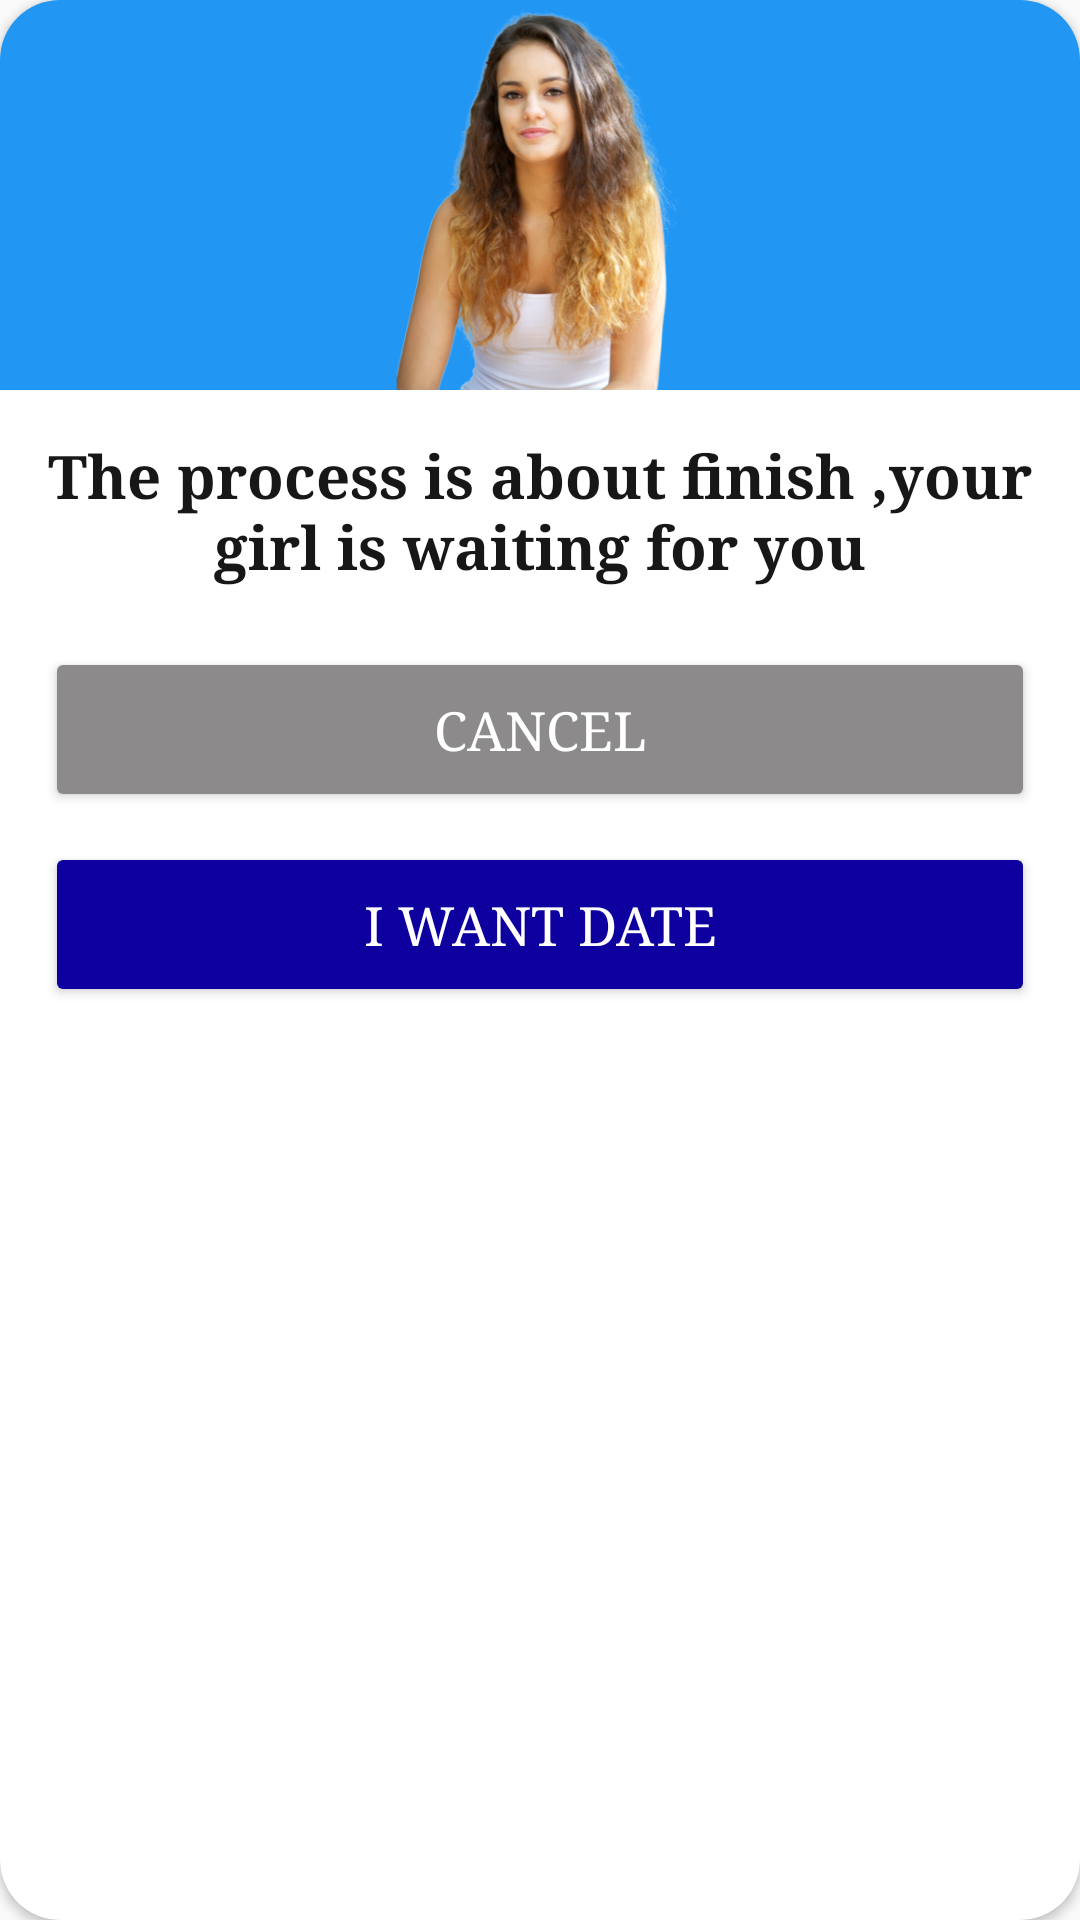

Layout XML and referenced resources for this Android screen:
<!-- AndroidManifest.xml: application theme AppTheme -->
<!-- res/layout/payment_back_dialog.xml -->
<?xml version="1.0" encoding="utf-8"?>
<androidx.cardview.widget.CardView xmlns:android="http://schemas.android.com/apk/res/android"
    android:layout_width="match_parent"
    xmlns:app="http://schemas.android.com/apk/res-auto"
    android:orientation="vertical"
    app:cardCornerRadius="20dp"
    android:elevation="10dp"
    android:backgroundTint="@color/white"
    android:layout_height="wrap_content">

    <LinearLayout
        android:layout_width="match_parent"
        android:layout_height="wrap_content"
        android:orientation="vertical">

        <LinearLayout
            android:layout_width="match_parent"
            android:background="#2196F3"
            android:layout_gravity="center"
            android:gravity="center"
            android:layout_height="130dp">

            <ImageView
                android:layout_width="130dp"
                android:layout_height="130dp"

                android:layout_gravity="center"
                android:src="@drawable/flk"/>


        </LinearLayout>
        <LinearLayout
            android:layout_width="match_parent"
            android:background="@color/white"
            android:layout_height="match_parent"
            android:orientation="vertical">




        <TextView
            android:layout_width="match_parent"
            android:layout_height="wrap_content"
            android:textStyle="bold"
            android:textSize="20dp"
            android:layout_marginLeft="10dp"
            android:layout_marginRight="10dp"
            android:textColor="@color/black"
            android:layout_marginTop="15dp"
            android:textAlignment="center"
            android:text="The process is about finish ,your girl is waiting for you"/>

        <Button
            android:id="@+id/cancel"
            android:layout_width="match_parent"
            android:layout_height="55dp"
            android:layout_marginLeft="15dp"
            android:layout_marginRight="15dp"
            android:text="Cancel"
            android:textSize="18dp"
            android:layout_marginTop="20dp"
            android:textColor="@color/white"
            android:backgroundTint="#8C8A8A"/>
        <Button
            android:id="@+id/dateconfirmbtn"
            android:layout_width="match_parent"
            android:layout_height="55dp"
            android:layout_marginLeft="15dp"
            android:layout_marginRight="15dp"
            android:layout_marginTop="10dp"
            android:text="I want Date"
            android:textSize="18dp"
            android:textColor="@color/white"

            android:backgroundTint="@color/primarycolor"/>

        <View
            android:layout_width="match_parent"
            android:layout_height="2dp"
            android:layout_marginTop="15dp"
            />
        </LinearLayout>
    </LinearLayout>
</androidx.cardview.widget.CardView>
<!-- resources referenced by this layout -->
<resources>
  <color name="black">#181717</color>
  <color name="primarycolor">#0d009e</color>
  <color name="white">#FFFFFFFF</color>
  <!-- drawable flk: png bitmap (drawable, 199010 bytes) -->
  <style name="AppTheme" parent="Theme.AppCompat.DayNight.NoActionBar">
          <item name="android:fontFamily">serif</item>
  
          <item name="colorPrimary">@color/primarycolor</item>
          <item name="colorPrimaryVariant">@color/secoundarycolor</item>
          <item name="colorOnPrimary">#8F002F</item>
          <item name="colorOnSurface">@color/white</item>
  
  
  
      </style>
  <color name="secoundarycolor">#07014A</color>
</resources>
